9-way image classification set "mudra_dataset" from GitHub (GovindRangappa/mudra-jetson-deploy); label vocabulary: alapadma, ardhachandra, ardhapataka, kapittha, mayura, musti, pataka, shikhara, tripataka.

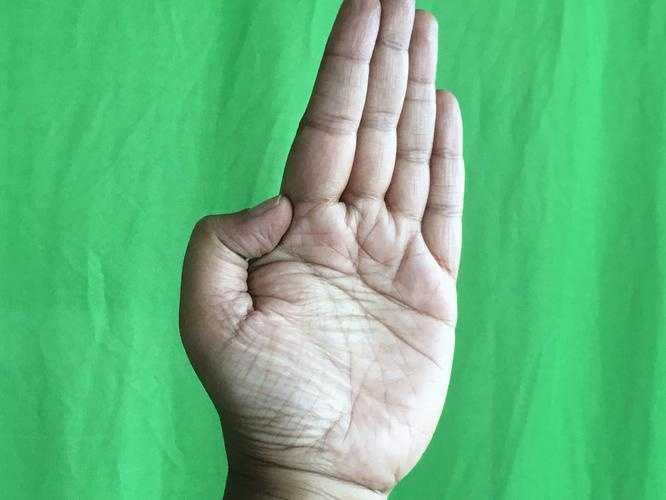
Label: pataka

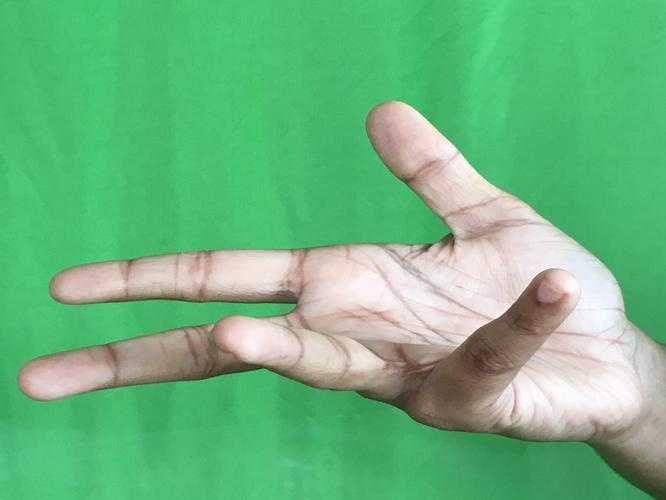
Label: alapadma

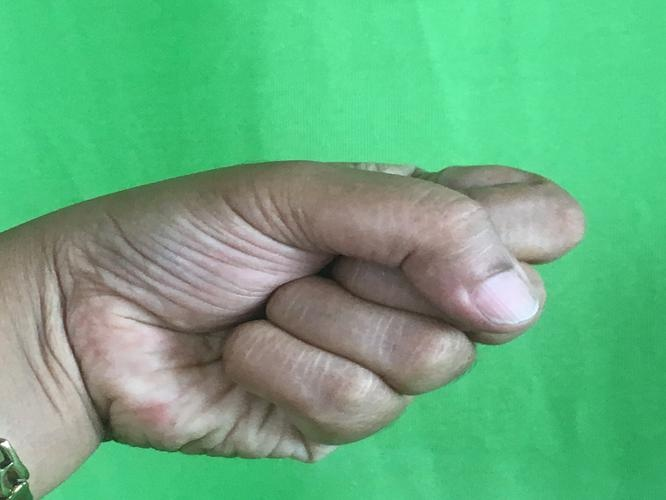
Label: musti

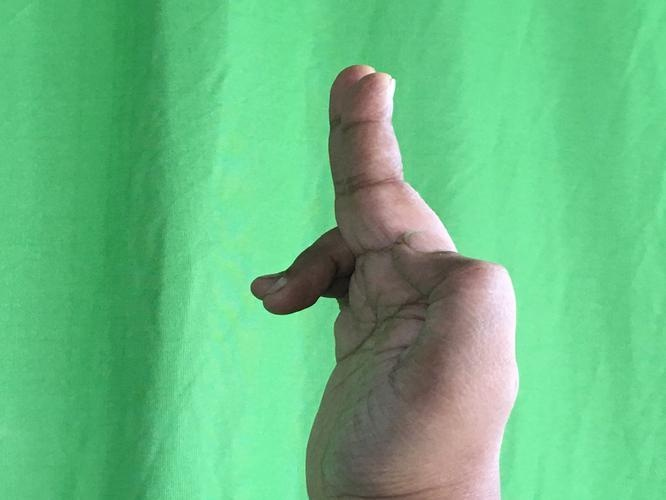
Label: ardhapataka

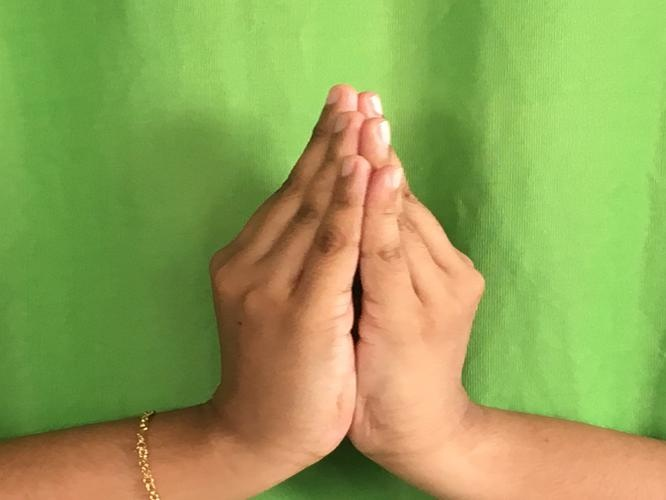
Label: kapittha

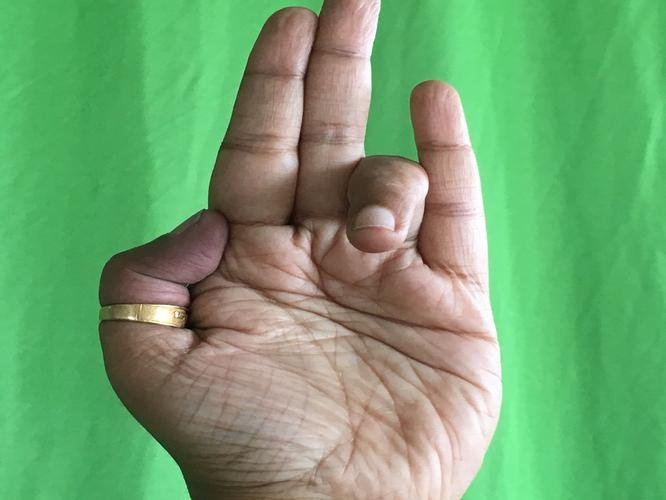
Label: tripataka
